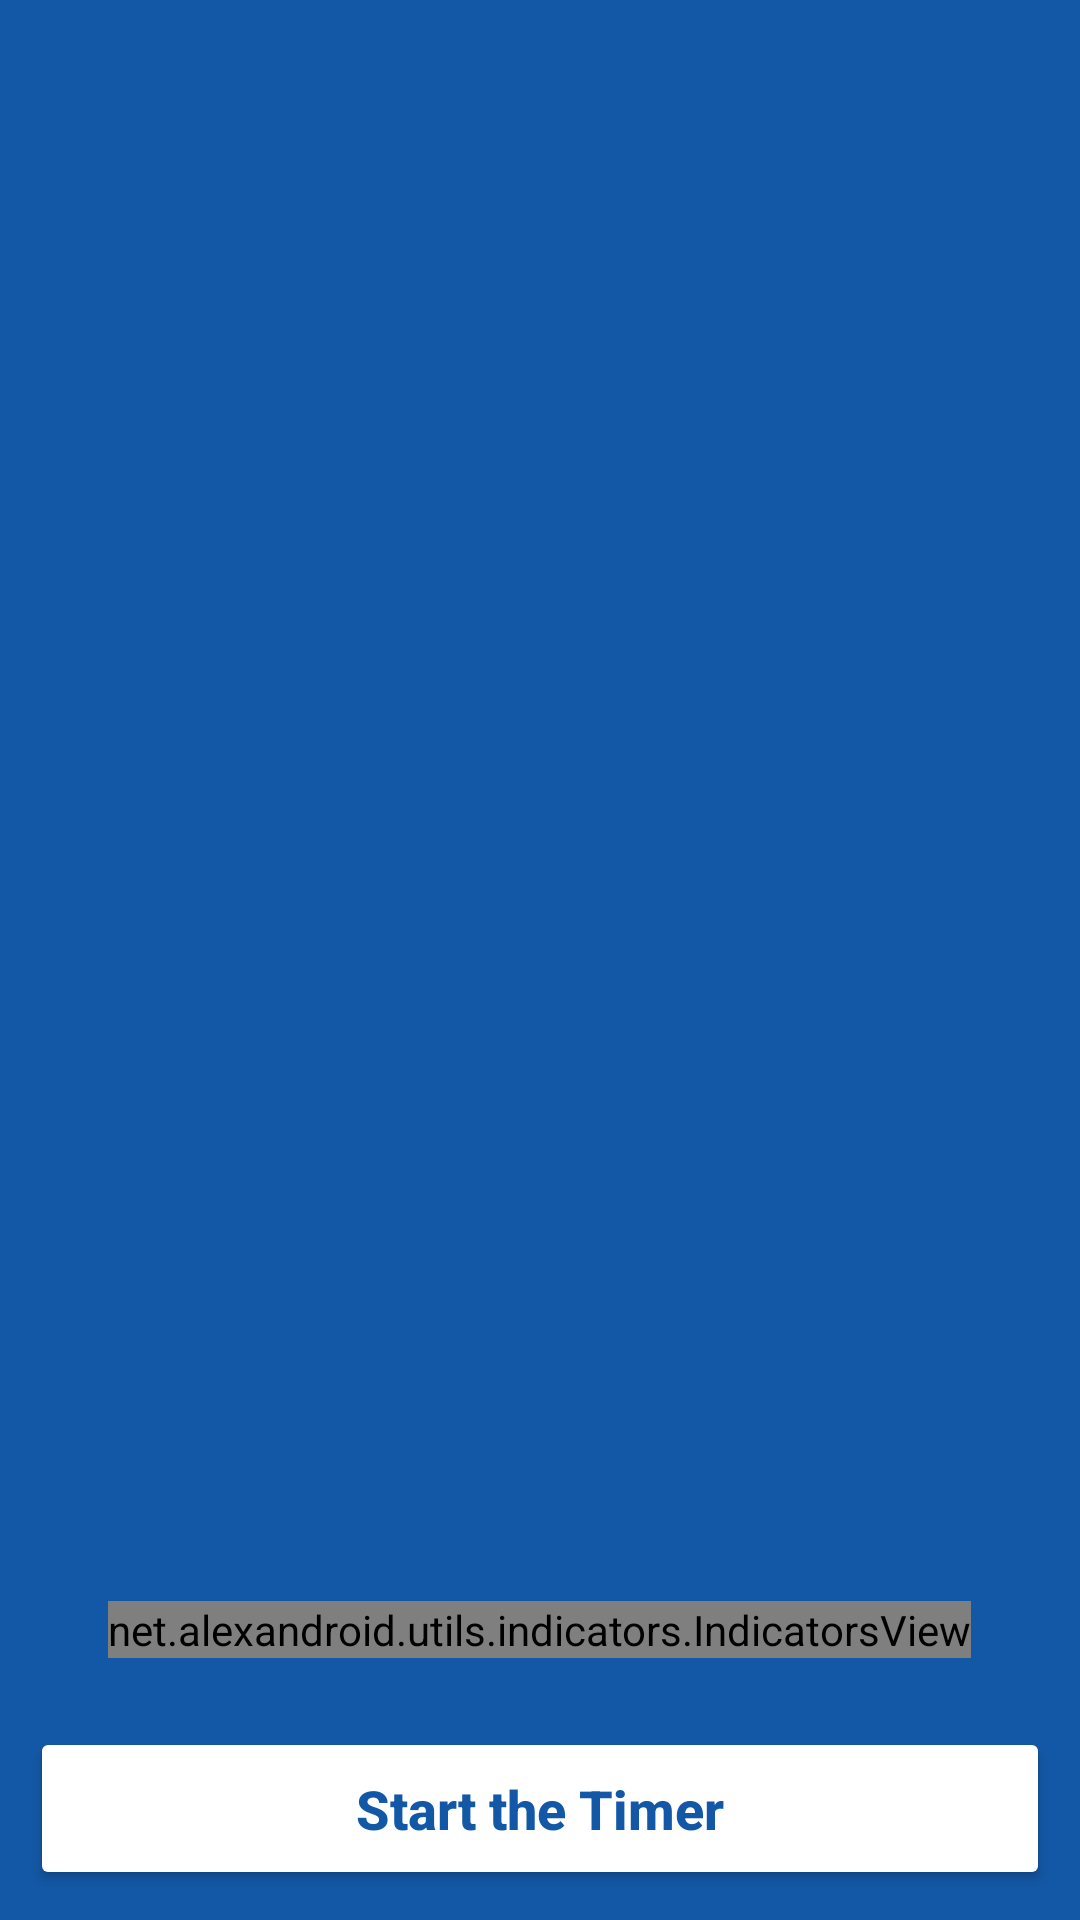

Android layout source for this screen:
<!-- AndroidManifest.xml: application theme Theme.Covid_form -->
<!-- res/layout/activity_instruction.xml -->
<?xml version="1.0" encoding="utf-8"?>
<LinearLayout xmlns:android="http://schemas.android.com/apk/res/android"
    android:layout_width="match_parent"
    android:layout_height="match_parent"
    xmlns:app="http://schemas.android.com/apk/res-auto"
    android:orientation="vertical"
    android:background="@color/app_blue">

    <TextView
        android:id="@+id/text_serial_number"
        android:layout_width="match_parent"
        android:layout_height="wrap_content"
        android:gravity="end"
        android:padding="10dp"
        android:textAllCaps="false"
        android:textColor="@color/white"
        android:textSize="17sp"
        android:textStyle="bold" />

    <LinearLayout
        android:layout_width="match_parent"
        android:layout_height="0dp"
        android:layout_weight="1"
        android:orientation="vertical"
        android:gravity="center">

        <androidx.viewpager.widget.ViewPager
            android:id="@+id/viewpager"
            android:layout_width="match_parent"
            android:layout_height="0dp"
            android:layout_weight="1"/>

        <RelativeLayout
            android:layout_width="match_parent"
            android:layout_height="wrap_content"
            android:layout_marginBottom="13dp">

            <net.alexandroid.utils.indicators.IndicatorsView
                android:id="@+id/indicatorsView"
                android:layout_width="wrap_content"
                android:layout_height="wrap_content"
                android:layout_centerHorizontal="true"
                app:indicatorSelectedSize="15dp"
                app:indicatorSize="12dp"
                app:paddingBetweenIndicators="10dp"
                app:selectedDrawable="@drawable/ic_indicator_selected"
                app:unSelectedDrawable="@drawable/ic_indicator_unselected"/>

        </RelativeLayout>

    </LinearLayout>

    <Button
        android:id="@+id/button_start_timer"
        android:layout_width="match_parent"
        android:layout_height="wrap_content"
        android:layout_margin="10dp"
        android:text="@string/start_the_timer"
        android:textAllCaps="false"
        android:textColor="@color/app_blue"
        android:textSize="18sp"
        android:padding="15dp"
        android:textStyle="bold"
        android:backgroundTint="@color/white"/>

</LinearLayout>
<!-- resources referenced by this layout -->
<resources>
  <color name="app_blue">#1358A6</color>
  <color name="white">#FFFFFF</color>
  <!-- drawable ic_indicator_selected (drawable) -->
  <?xml version="1.0" encoding="utf-8"?>
  <shape xmlns:android="http://schemas.android.com/apk/res/android"
      android:shape="oval">
  
      <solid android:color="#ffffff" />
      <corners android:radius="11dp" />
  </shape>
  <!-- drawable ic_indicator_unselected (drawable) -->
  <?xml version="1.0" encoding="utf-8"?>
  <shape xmlns:android="http://schemas.android.com/apk/res/android"
      android:shape="oval">
  
      <solid android:color="#e1e1e1" />
      <corners android:radius="11dp" />
  </shape>
  <string name="start_the_timer">Start the Timer</string>
  <style name="Theme.Covid_form" parent="Theme.AppCompat.DayNight.NoActionBar">
          
          <item name="colorPrimary">@color/app_blue</item>
          <item name="colorPrimaryVariant">@color/app_blue_dark</item>
          <item name="colorOnPrimary">@color/white</item>
          <item name="android:statusBarColor" tools:targetApi="l">?attr/colorPrimaryVariant</item>
      </style>
  <color name="app_blue_dark">#0F427C</color>
</resources>
